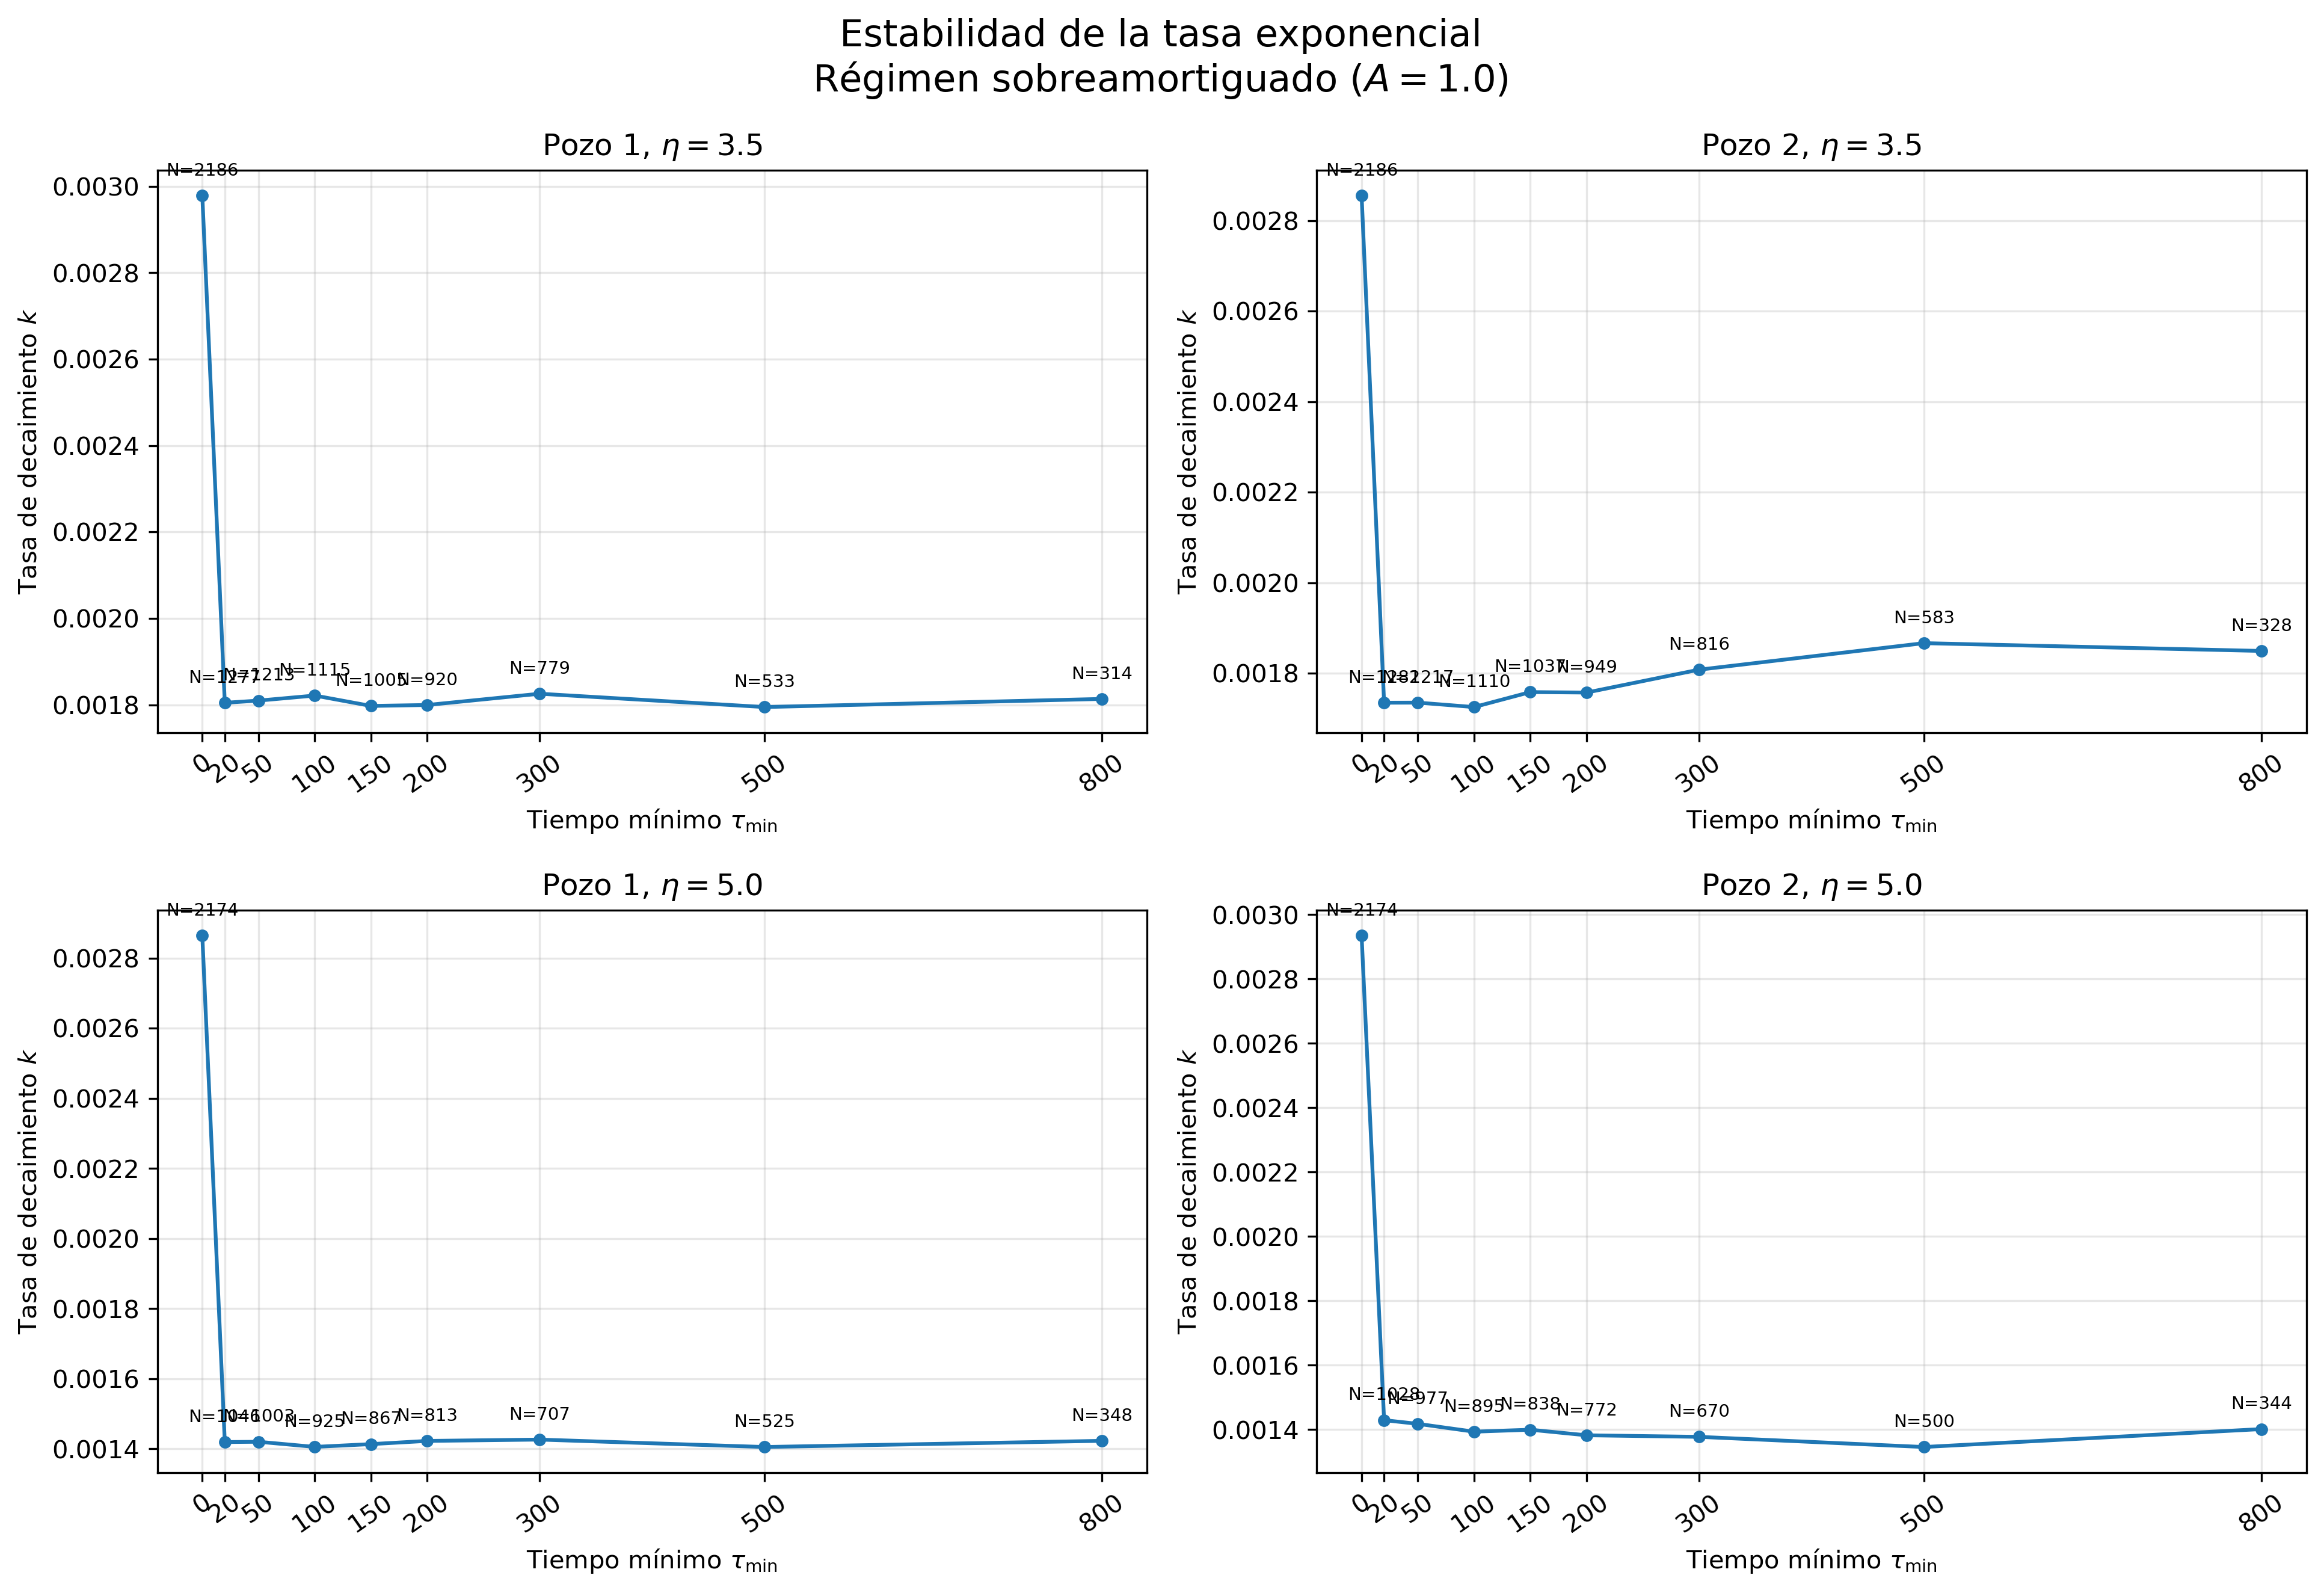

Values plotted in this chart, from the file beside it:
A, eta, Pozo, tau_min, N_cola, k, Tiempo_caracteristico
1.0, 3.5, 1, 0, 2186, 0.002978, 335.8
1.0, 3.5, 1, 20, 1277, 0.001805, 554.1
1.0, 3.5, 1, 50, 1213, 0.00181, 552.5
1.0, 3.5, 1, 100, 1115, 0.001822, 549
1.0, 3.5, 1, 150, 1005, 0.001797, 556.3
1.0, 3.5, 1, 200, 920, 0.0018, 555.7
1.0, 3.5, 1, 300, 779, 0.001826, 547.7
1.0, 3.5, 1, 500, 533, 0.001795, 557.1
1.0, 3.5, 1, 800, 314, 0.001814, 551.4
1.0, 3.5, 2, 0, 2186, 0.002855, 350.3
1.0, 3.5, 2, 20, 1282, 0.001735, 576.4
1.0, 3.5, 2, 50, 1217, 0.001735, 576.4
1.0, 3.5, 2, 100, 1110, 0.001725, 579.6
1.0, 3.5, 2, 150, 1037, 0.001758, 568.8
1.0, 3.5, 2, 200, 949, 0.001757, 569.1
1.0, 3.5, 2, 300, 816, 0.001808, 553.2
1.0, 3.5, 2, 500, 583, 0.001866, 535.8
1.0, 3.5, 2, 800, 328, 0.001849, 540.8
1.0, 5.0, 1, 0, 2174, 0.002864, 349.1
1.0, 5.0, 1, 20, 1046, 0.001419, 704.5
1.0, 5.0, 1, 50, 1003, 0.00142, 704.1
1.0, 5.0, 1, 100, 925, 0.001406, 711.4
1.0, 5.0, 1, 150, 867, 0.001414, 707.5
1.0, 5.0, 1, 200, 813, 0.001423, 702.9
1.0, 5.0, 1, 300, 707, 0.001426, 701
1.0, 5.0, 1, 500, 525, 0.001405, 711.6
1.0, 5.0, 1, 800, 348, 0.001423, 702.8
1.0, 5.0, 2, 0, 2174, 0.002935, 340.8
1.0, 5.0, 2, 20, 1028, 0.001429, 699.6
1.0, 5.0, 2, 50, 977, 0.001418, 705.3
1.0, 5.0, 2, 100, 895, 0.001394, 717.6
1.0, 5.0, 2, 150, 838, 0.0014, 714.5
1.0, 5.0, 2, 200, 772, 0.001382, 723.4
1.0, 5.0, 2, 300, 670, 0.001378, 725.9
1.0, 5.0, 2, 500, 500, 0.001346, 742.9
1.0, 5.0, 2, 800, 344, 0.001402, 713.5
